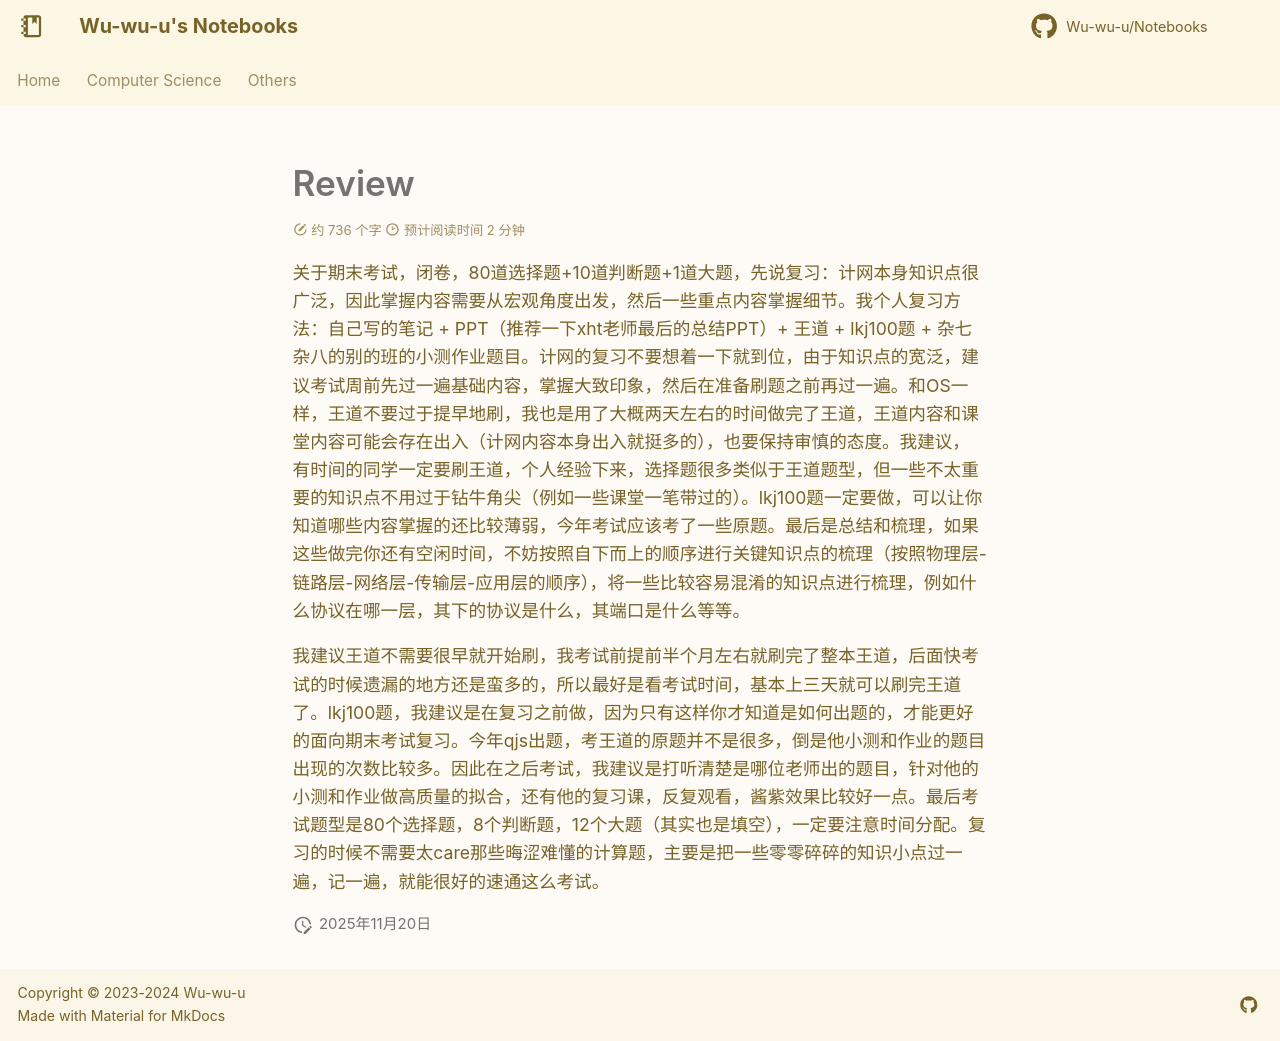

repository: Wu-wu-u/Notebooks · page: cs/others/CN/review/index.html · generator: mkdocs

关于期末考试，闭卷，80道选择题+10道判断题+1道大题，先说复习：计网本身知识点很广泛，因此掌握内容需要从宏观角度出发，然后一些重点内容掌握细节。我个人复习方法：自己写的笔记 + PPT（推荐一下xht老师最后的总结PPT）+ 王道 + lkj100题 + 杂七杂八的别的班的小测作业题目。计网的复习不要想着一下就到位，由于知识点的宽泛，建议考试周前先过一遍基础内容，掌握大致印象，然后在准备刷题之前再过一遍。和OS一样，王道不要过于提早地刷，我也是用了大概两天左右的时间做完了王道，王道内容和课堂内容可能会存在出入（计网内容本身出入就挺多的），也要保持审慎的态度。我建议，有时间的同学一定要刷王道，个人经验下来，选择题很多类似于王道题型，但一些不太重要的知识点不用过于钻牛角尖（例如一些课堂一笔带过的）。lkj100题一定要做，可以让你知道哪些内容掌握的还比较薄弱，今年考试应该考了一些原题。最后是总结和梳理，如果这些做完你还有空闲时间，不妨按照自下而上的顺序进行关键知识点的梳理（按照物理层-链路层-网络层-传输层-应用层的顺序），将一些比较容易混淆的知识点进行梳理，例如什么协议在哪一层，其下的协议是什么，其端口是什么等等。

我建议王道不需要很早就开始刷，我考试前提前半个月左右就刷完了整本王道，后面快考试的时候遗漏的地方还是蛮多的，所以最好是看考试时间，基本上三天就可以刷完王道了。lkj100题，我建议是在复习之前做，因为只有这样你才知道是如何出题的，才能更好的面向期末考试复习。今年qjs出题，考王道的原题并不是很多，倒是他小测和作业的题目出现的次数比较多。因此在之后考试，我建议是打听清楚是哪位老师出的题目，针对他的小测和作业做高质量的拟合，还有他的复习课，反复观看，酱紫效果比较好一点。最后考试题型是80个选择题，8个判断题，12个大题（其实也是填空），一定要注意时间分配。复习的时候不需要太care那些晦涩难懂的计算题，主要是把一些零零碎碎的知识小点过一遍，记一遍，就能很好的速通这么考试。
